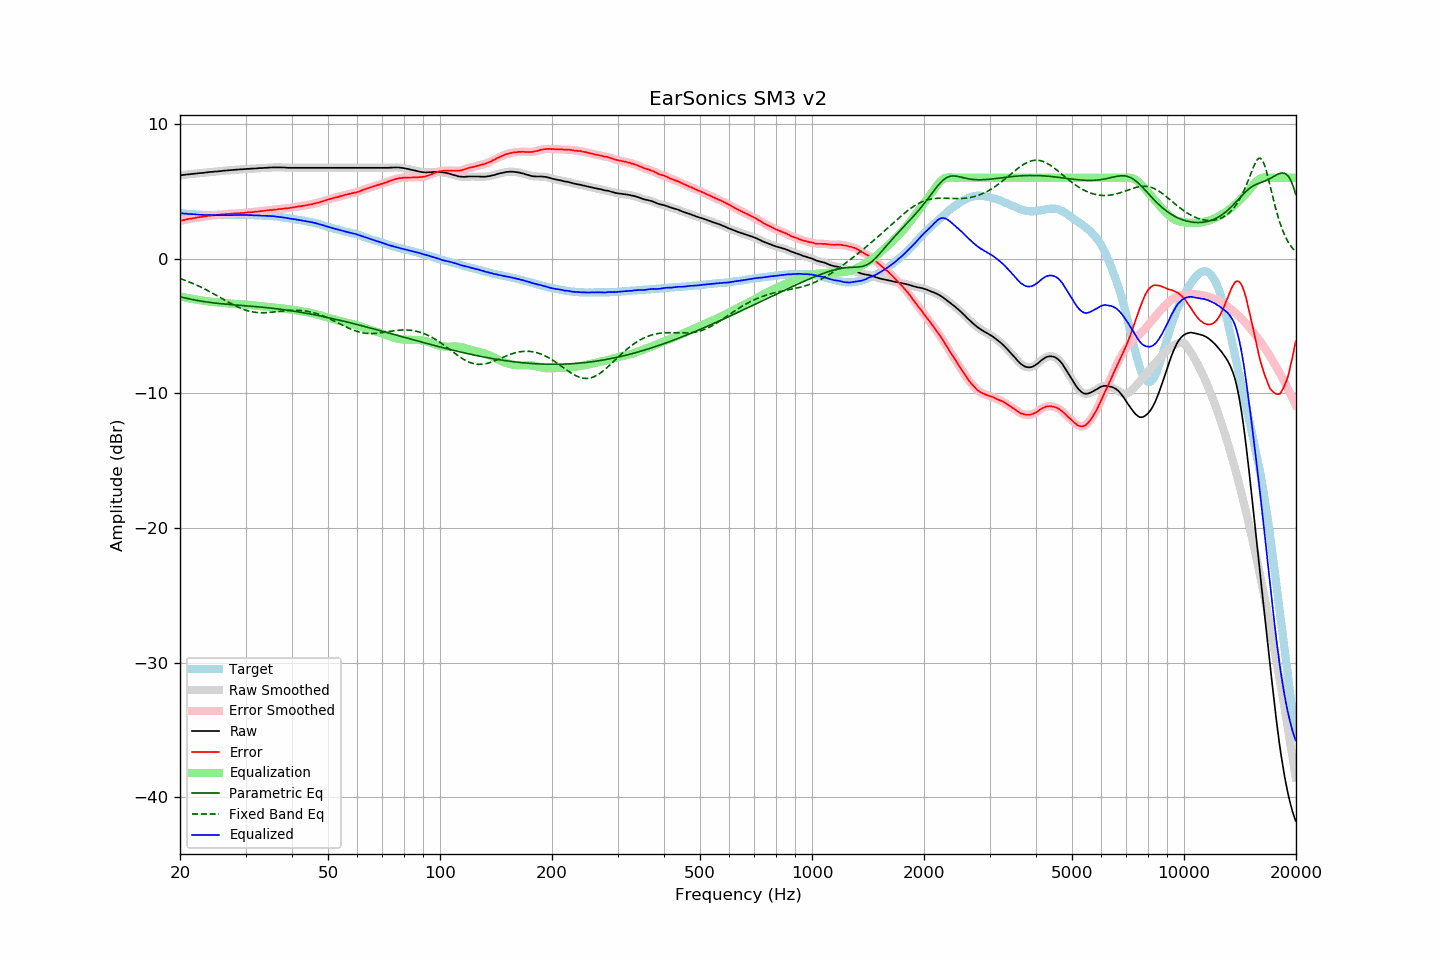

The table this chart was drawn from, first rows:
frequency, raw, error, smoothed, error_smoothed, equalization, parametric_eq, fixed_band_eq, equalized_raw, equalized_smoothed, target
20.00, 6.19, 2.81, 6.19, 2.81, -2.81, -2.83, -1.48, 3.38, 3.38, 3.38
20.20, 6.20, 2.83, 6.20, 2.83, -2.83, -2.86, -1.52, 3.36, 3.37, 3.37
20.40, 6.22, 2.86, 6.22, 2.86, -2.86, -2.89, -1.56, 3.36, 3.36, 3.36
20.61, 6.23, 2.88, 6.23, 2.89, -2.89, -2.92, -1.61, 3.34, 3.35, 3.35
20.81, 6.25, 2.92, 6.24, 2.91, -2.91, -2.94, -1.65, 3.34, 3.33, 3.33
21.02, 6.26, 2.94, 6.26, 2.94, -2.93, -2.97, -1.70, 3.32, 3.32, 3.32
21.23, 6.27, 2.96, 6.27, 2.96, -2.96, -3.00, -1.74, 3.31, 3.32, 3.31
21.44, 6.29, 2.97, 6.28, 2.98, -2.98, -3.02, -1.79, 3.31, 3.31, 3.32
21.66, 6.30, 3.00, 6.30, 3.00, -3.00, -3.04, -1.84, 3.30, 3.30, 3.30
21.87, 6.31, 3.01, 6.31, 3.02, -3.02, -3.07, -1.90, 3.29, 3.29, 3.30
22.09, 6.32, 3.04, 6.32, 3.04, -3.04, -3.09, -1.95, 3.28, 3.28, 3.28
22.31, 6.34, 3.06, 6.33, 3.06, -3.06, -3.11, -2.00, 3.28, 3.28, 3.28
22.54, 6.35, 3.08, 6.35, 3.08, -3.08, -3.13, -2.06, 3.27, 3.27, 3.27
22.76, 6.36, 3.09, 6.36, 3.10, -3.10, -3.15, -2.12, 3.26, 3.26, 3.26
22.99, 6.37, 3.11, 6.37, 3.11, -3.12, -3.17, -2.17, 3.25, 3.25, 3.25
23.22, 6.38, 3.13, 6.38, 3.13, -3.13, -3.19, -2.23, 3.24, 3.25, 3.24
23.45, 6.40, 3.15, 6.39, 3.15, -3.15, -3.21, -2.29, 3.25, 3.24, 3.25
23.69, 6.41, 3.17, 6.41, 3.17, -3.17, -3.23, -2.36, 3.24, 3.24, 3.24
23.92, 6.43, 3.20, 6.43, 3.19, -3.18, -3.24, -2.42, 3.25, 3.24, 3.23
24.16, 6.44, 3.20, 6.44, 3.20, -3.20, -3.26, -2.48, 3.24, 3.24, 3.24
24.40, 6.45, 3.21, 6.45, 3.21, -3.21, -3.27, -2.55, 3.24, 3.24, 3.24
24.65, 6.46, 3.22, 6.46, 3.22, -3.22, -3.29, -2.62, 3.23, 3.23, 3.24
24.89, 6.47, 3.23, 6.47, 3.23, -3.24, -3.30, -2.68, 3.23, 3.23, 3.24
25.14, 6.48, 3.25, 6.48, 3.25, -3.25, -3.31, -2.75, 3.23, 3.23, 3.23
25.39, 6.49, 3.26, 6.49, 3.26, -3.26, -3.33, -2.82, 3.23, 3.23, 3.23
25.65, 6.50, 3.27, 6.50, 3.28, -3.27, -3.34, -2.89, 3.23, 3.23, 3.23
25.91, 6.52, 3.29, 6.51, 3.29, -3.28, -3.35, -2.96, 3.23, 3.23, 3.23
26.16, 6.53, 3.29, 6.53, 3.30, -3.30, -3.36, -3.02, 3.23, 3.23, 3.23
26.43, 6.54, 3.30, 6.54, 3.31, -3.31, -3.37, -3.09, 3.23, 3.23, 3.23
26.69, 6.55, 3.32, 6.55, 3.31, -3.32, -3.38, -3.16, 3.23, 3.23, 3.23
26.96, 6.56, 3.33, 6.56, 3.33, -3.33, -3.40, -3.23, 3.23, 3.23, 3.23
27.23, 6.57, 3.34, 6.57, 3.34, -3.34, -3.41, -3.29, 3.23, 3.23, 3.23
27.50, 6.58, 3.35, 6.58, 3.35, -3.34, -3.42, -3.36, 3.23, 3.23, 3.23
27.77, 6.59, 3.35, 6.59, 3.35, -3.35, -3.43, -3.42, 3.24, 3.24, 3.24
28.05, 6.60, 3.36, 6.60, 3.36, -3.36, -3.43, -3.48, 3.24, 3.24, 3.24
28.33, 6.61, 3.36, 6.61, 3.36, -3.36, -3.44, -3.54, 3.24, 3.24, 3.25
28.62, 6.62, 3.37, 6.62, 3.37, -3.37, -3.45, -3.60, 3.25, 3.25, 3.24
28.90, 6.63, 3.37, 6.63, 3.38, -3.38, -3.46, -3.65, 3.25, 3.25, 3.25
29.19, 6.64, 3.39, 6.63, 3.38, -3.39, -3.47, -3.70, 3.25, 3.25, 3.25
29.48, 6.64, 3.39, 6.64, 3.39, -3.39, -3.48, -3.75, 3.24, 3.25, 3.25
29.78, 6.65, 3.40, 6.65, 3.40, -3.40, -3.49, -3.79, 3.25, 3.25, 3.25
30.08, 6.66, 3.41, 6.66, 3.41, -3.41, -3.50, -3.83, 3.25, 3.24, 3.25
30.38, 6.67, 3.43, 6.66, 3.43, -3.42, -3.51, -3.87, 3.25, 3.24, 3.24
30.68, 6.67, 3.43, 6.67, 3.44, -3.43, -3.52, -3.90, 3.23, 3.24, 3.23
30.99, 6.68, 3.45, 6.68, 3.44, -3.45, -3.53, -3.93, 3.23, 3.23, 3.23
31.30, 6.69, 3.46, 6.68, 3.46, -3.46, -3.54, -3.95, 3.23, 3.22, 3.23
31.61, 6.69, 3.46, 6.69, 3.47, -3.47, -3.55, -3.97, 3.22, 3.22, 3.23
31.93, 6.70, 3.49, 6.70, 3.48, -3.48, -3.56, -3.99, 3.21, 3.21, 3.21
32.24, 6.71, 3.49, 6.71, 3.50, -3.50, -3.57, -4.00, 3.21, 3.21, 3.21
32.57, 6.72, 3.52, 6.72, 3.51, -3.51, -3.58, -4.01, 3.21, 3.21, 3.20
32.89, 6.73, 3.53, 6.72, 3.52, -3.52, -3.59, -4.02, 3.20, 3.20, 3.20
33.22, 6.73, 3.53, 6.73, 3.54, -3.54, -3.60, -4.02, 3.19, 3.19, 3.20
33.55, 6.74, 3.54, 6.74, 3.55, -3.55, -3.62, -4.02, 3.19, 3.19, 3.19
33.89, 6.75, 3.57, 6.74, 3.56, -3.56, -3.63, -4.01, 3.18, 3.18, 3.18
34.23, 6.75, 3.58, 6.75, 3.58, -3.58, -3.64, -4.01, 3.17, 3.18, 3.17
34.57, 6.76, 3.59, 6.76, 3.59, -3.59, -3.65, -4.00, 3.17, 3.17, 3.17
34.92, 6.77, 3.61, 6.76, 3.60, -3.60, -3.67, -3.99, 3.17, 3.16, 3.15
35.27, 6.77, 3.60, 6.77, 3.61, -3.61, -3.68, -3.98, 3.15, 3.16, 3.17
35.62, 6.78, 3.63, 6.78, 3.62, -3.63, -3.69, -3.97, 3.15, 3.15, 3.15
35.97, 6.78, 3.63, 6.78, 3.63, -3.64, -3.71, -3.95, 3.14, 3.14, 3.14
... 635 more rows
